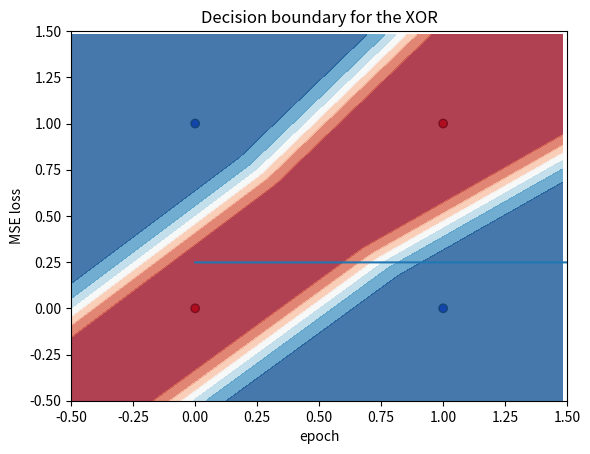

Python code for this plot:
import numpy as np
import matplotlib.pyplot as plt
from matplotlib.colors import ListedColormap


class Dense():
    def __init__(self, output_dim=None, input_dim=None,
                 activation='linear', kernel_initializer='glorot_uniform',
                 bias_initializer='zeros'):

        self.input_shape = input_dim
        self.output_shape = output_dim
        self.activation = activation
        self.kernel_initializer = kernel_initializer
        self.bias_initializer = bias_initializer
        self.weights = (None, None)
        self.bias = None
        self.name = 'dense'
        self.deltas = None

    def initialize_weights(self):
        if self.kernel_initializer == 'glorot_uniform':
            limit = 1 / np.sqrt(self.input_shape)
            self.weights = np.random.uniform(
                -limit, limit, (self.output_shape, self.input_shape))
        if self.kernel_initializer == 'uniform':
            self.weights = np.random.rand(self.output_shape, self.input_shape)

        if self.bias_initializer == 'zeros':
            self.bias = np.zeros((self.output_shape, 1))

        if self.bias_initializer == 'uniform':
            self.bias = np.random.rand(self.output_shape, 1)

    def forward_pass(self, X):
        return self.gamma(np.dot(self.weights, X) + self.bias)

    def gamma(self, x):
        if self.activation == 'linear':
            return x

        if self.activation == 'sigmoid':
            return 1.0 / (1.0 + np.exp(-1.0 * x))

        if self.activation == 'relu':
            return np.where(x > 0, x, 0)

        if self.activation == 'tanh':
            return 2 / (1 + np.exp(-2 * x)) - 1

    def gamma_derivative(self, x):
        if self.activation == 'linear':
            return np.ones_like(x)

        if self.activation == 'sigmoid':
            return self.gamma(x) * (1 - self.gamma(x))

        if self.activation == 'relu':
            return np.where(x > 0, 1, 0)

        if self.activation == 'tanh':
            return 1 - np.power(self.gamma(x), 2)


class Sequential():
    def __init__(self):
        self.layers = []
        self.output_shapes = []
        self.loss = None
        self.optimizer = None
        self.learning_rate = None
        self.compiled = False

    def add(self, layer):
        if (len(self.layers) == 0 and layer.input_shape is None):
            raise Exception('First layer should have input_shape')
        if (len(self.layers) != 0 and layer.input_shape is not None):
            raise Exception(" 'input_shape' only allowed in first layer")

        layer.name = layer.name + '_' + str(len(self.layers))
        if len(self.layers) > 0:
            layer.input_shape = self.layers[-1].output_shape
        layer.initialize_weights()
        self.layers.append(layer)

    def compile(self, optimizer='SGD', learning_rate=0.01, loss='MSE'):
        self.optimizer = optimizer
        self.learning_rate = learning_rate
        self.loss = loss
        self.compiled = True

    def predict(self, X):
        for layer in self.layers:
            X = layer.forward_pass(X)
        return X

    def fit(self, X, y, num_epochs, verbose=True):
        if not self.compiled:
            raise Exception("Model was not 'compiled'")
        loss_history = []
        for epoch in range(num_epochs):
            self.update_weights(X, y)
            total_loss = np.sum(self.calculate_loss(X, y))
            loss_history.append(total_loss)
            if verbose:
                print('epoch:', epoch / num_epochs, 'loss:', total_loss)
        return loss_history

    def calculate_loss(self, X, y):
        if self.loss == 'MSE':
            squared_error_sum = 0.0
            for sample_arg in range(len(X)):
                x_sample = X[sample_arg:sample_arg + 1].T
                y_sample = y[sample_arg:sample_arg + 1].T
                y_predicted = self.predict(x_sample)
                squared_error = np.square(y_predicted - y_sample)
                squared_error_sum = squared_error_sum + squared_error
            return squared_error_sum / len(X)

    def update_weights(self, X, y):
        for sample_arg in range(len(X)):
            X_sample = X[sample_arg:(sample_arg + 1)].T
            y_sample = y[sample_arg:(sample_arg + 1)].T
            layer_outputs, layer_input = [], X_sample

            layer_outputs = []
            tensor = X_sample
            for layer in self.layers:
                tensor = layer.forward_pass(tensor)
                layer_outputs.append(tensor)

            layer_args = list(range(len(self.layers))[::-1])
            for layer_arg, layer in zip(layer_args, reversed(self.layers)):
                layer_output = layer_outputs[layer_arg]
                if layer_arg == (len(self.layers) - 1):
                    loss_derivative = -(y_sample - layer_output)
                    gamma_derivative = layer.gamma_derivative(layer_output)
                    layer.deltas = gamma_derivative * loss_derivative
                else:
                    upper_deltas = self.layers[layer_arg + 1].deltas
                    weights = self.layers[layer_arg + 1].weights
                    weighted_error = np.dot(weights.T, upper_deltas)
                    gamma_derivative = layer.gamma_derivative(layer_output)
                    weighted_error = np.dot(weights.T, upper_deltas)
                    layer.deltas = weighted_error * gamma_derivative
                if layer_arg == 0:
                    layer_input = X_sample
                else:
                    layer_input = layer_outputs[layer_arg - 1]

                delta_weights = np.dot(layer_input, layer.deltas.T).T
                layer.weights = (
                    layer.weights - (self.learning_rate * delta_weights))

                bias_derivative = np.sum(layer.deltas, axis=0, keepdims=True)
                layer.bias = (
                    layer.bias - (self.learning_rate * bias_derivative))


def create_xor_data():
    x1, y1 = np.array([[1, 0]]), np.array([[1]])
    x2, y2 = np.array([[0, 1]]), np.array([[1]])
    x3, y3 = np.array([[1, 1]]), np.array([[0]])
    x4, y4 = np.array([[0, 0]]), np.array([[0]])

    x = np.vstack((x1, x2, x3, x4))
    y = np.vstack((y1, y2, y3, y4))
    return x, y

X, y = create_xor_data()


model = Sequential()
model.add(Dense(8, input_dim=2, activation='relu'))
model.add(Dense(16, activation='relu'))
model.add(Dense(1, activation='sigmoid'))
model.compile(loss='MSE', learning_rate=0.01)
loss_history = model.fit(X, y, num_epochs=20000, verbose=True)

plt.plot(loss_history)
plt.title('Loss history with random weights for XOR')
plt.xlabel('epoch')
plt.ylabel('MSE loss')
plt.show()

cm_bright = ListedColormap(['#FF0000', '#0000FF'])
plt.scatter(X[:, 0], X[:, 1], c=y.reshape(-1), cmap=cm_bright, edgecolors='k')

xx, yy = np.meshgrid(np.arange(-.5, 1.5, .02), np.arange(-.5, 1.5, .02))
input_points = np.c_[xx.ravel(), yy.ravel()]
Z = []
for input_point in input_points:
    input_point = np.expand_dims(input_point, 0)
    prediction = model.predict(input_point.T)
    prediction = np.squeeze(prediction)
    Z.append(prediction)
Z = np.asarray(Z)

# Put the result into a color plot
cm = plt.cm.RdBu
Z = Z.reshape(xx.shape)

plt.contourf(xx, yy, Z, cmap=cm, alpha=.8)
plt.title('Decision boundary for the XOR')
plt.xlim([-.5, 1.5])
plt.ylim([-.5, 1.5])
plt.show()
